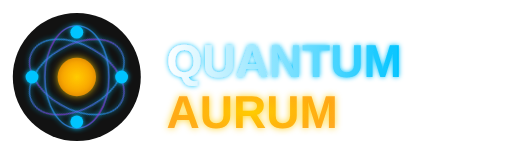
t = 0.00 s
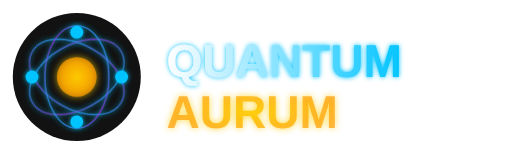
t = 0.38 s
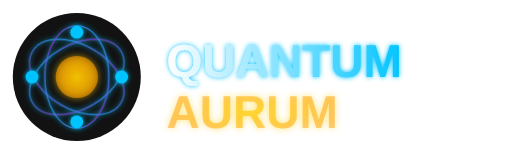
t = 1.13 s
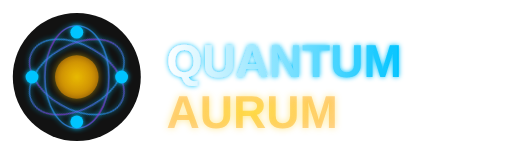
t = 1.50 s
t = 1.88 s: frame unchanged from t = 1.13 s, image omitted
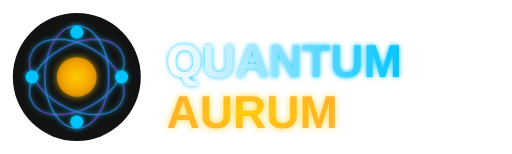
t = 2.63 s

The animated SVG that drew these frames (rendered in a browser with its animation timeline set to each time). Animation: 4 SMIL elements (animate=4); one cycle of 3.00 s, repeats indefinitely.

<?xml version="1.0" encoding="UTF-8" standalone="no"?>
<svg width="400" height="120" viewBox="0 0 400 120" xmlns="http://www.w3.org/2000/svg">
  <!-- 滤镜定义 -->
  <defs>
    <!-- 金色辉光效果 -->
    <filter id="goldGlow" x="-50%" y="-50%" width="200%" height="200%">
      <feGaussianBlur stdDeviation="3" result="blur"/>
      <feFlood flood-color="#ffcc00" result="glow"/>
      <feComposite in="glow" in2="blur" operator="in" result="coloredBlur"/>
      <feBlend in="SourceGraphic" in2="coloredBlur" mode="normal"/>
    </filter>
    
    <!-- 霓虹蓝效果 -->
    <filter id="neonGlow" x="-50%" y="-50%" width="200%" height="200%">
      <feGaussianBlur stdDeviation="2" result="blur"/>
      <feFlood flood-color="#01c4ff" result="glow"/>
      <feComposite in="glow" in2="blur" operator="in" result="coloredBlur"/>
      <feBlend in="SourceGraphic" in2="coloredBlur" mode="normal"/>
    </filter>
    
    <!-- 量子渐变 -->
    <linearGradient id="quantumGradient" x1="0%" y1="0%" x2="100%" y2="100%">
      <stop offset="0%" stop-color="#01c4ff" />
      <stop offset="50%" stop-color="#8a2be2" />
      <stop offset="100%" stop-color="#01c4ff" />
    </linearGradient>
    
    <!-- 呼吸动画 -->
    <radialGradient id="breathingGold" cx="50%" cy="50%" r="50%" fx="50%" fy="50%">
      <stop offset="0%" stop-color="#ffcc00">
        <animate attributeName="stop-opacity" values="1;0.7;1" dur="3s" repeatCount="indefinite" />
      </stop>
      <stop offset="100%" stop-color="#ff9900">
        <animate attributeName="stop-opacity" values="0.8;0.5;0.8" dur="3s" repeatCount="indefinite" />
      </stop>
    </radialGradient>
    
    <!-- 文字渐变 -->
    <linearGradient id="textGradient" x1="0%" y1="0%" x2="100%" y2="0%">
      <stop offset="0%" stop-color="#ffffff" />
      <stop offset="100%" stop-color="#01c4ff" />
    </linearGradient>
  </defs>
  
  <!-- LOGO图标部分 -->
  <g transform="translate(60, 60)">
    <!-- 背景圆形 -->
    <circle cx="0" cy="0" r="50" fill="#121212" />
    
    <!-- 量子轨道 - 椭圆形轨道代表无限可能性和多维思维 -->
    <ellipse cx="0" cy="0" rx="40" ry="25" fill="none" stroke="url(#quantumGradient)" stroke-width="1" transform="rotate(30 0 0)" filter="url(#neonGlow)" opacity="0.8" />
    <ellipse cx="0" cy="0" rx="40" ry="25" fill="none" stroke="url(#quantumGradient)" stroke-width="1" transform="rotate(-30 0 0)" filter="url(#neonGlow)" opacity="0.8" />
    <ellipse cx="0" cy="0" rx="40" ry="25" fill="none" stroke="url(#quantumGradient)" stroke-width="1" transform="rotate(90 0 0)" filter="url(#neonGlow)" opacity="0.8" />
    
    <!-- 中心金色核心 - 带有呼吸灯效果 -->
    <circle cx="0" cy="0" r="15" fill="url(#breathingGold)" filter="url(#goldGlow)">
      <!-- 呼吸效果动画 -->
      <animate attributeName="r" values="15;17;15" dur="3s" repeatCount="indefinite" />
    </circle>
    
    <!-- 四颗围绕的粒子 - 象征量子纠缠与全球互联 -->
    <circle cx="0" cy="-35" r="5" fill="#01c4ff" filter="url(#neonGlow)" />
    <circle cx="35" cy="0" r="5" fill="#01c4ff" filter="url(#neonGlow)" />
    <circle cx="0" cy="35" r="5" fill="#01c4ff" filter="url(#neonGlow)" />
    <circle cx="-35" cy="0" r="5" fill="#01c4ff" filter="url(#neonGlow)" />
  </g>
  
  <!-- 文字部分 -->
  <g transform="translate(130, 60)">
    <!-- QUANTUM 文字 -->
    <text x="0" y="0" font-family="Arial, sans-serif" font-size="36" font-weight="bold" fill="url(#textGradient)" filter="url(#neonGlow)">QUANTUM</text>
    
    <!-- AURUM 文字 -->
    <text x="0" y="40" font-family="Arial, sans-serif" font-size="36" font-weight="bold" fill="url(#breathingGold)" filter="url(#goldGlow)">
      AURUM
      <!-- 文字呼吸效果 -->
      <animate attributeName="fill-opacity" values="1;0.8;1" dur="3s" repeatCount="indefinite" />
    </text>
  </g>
</svg>
